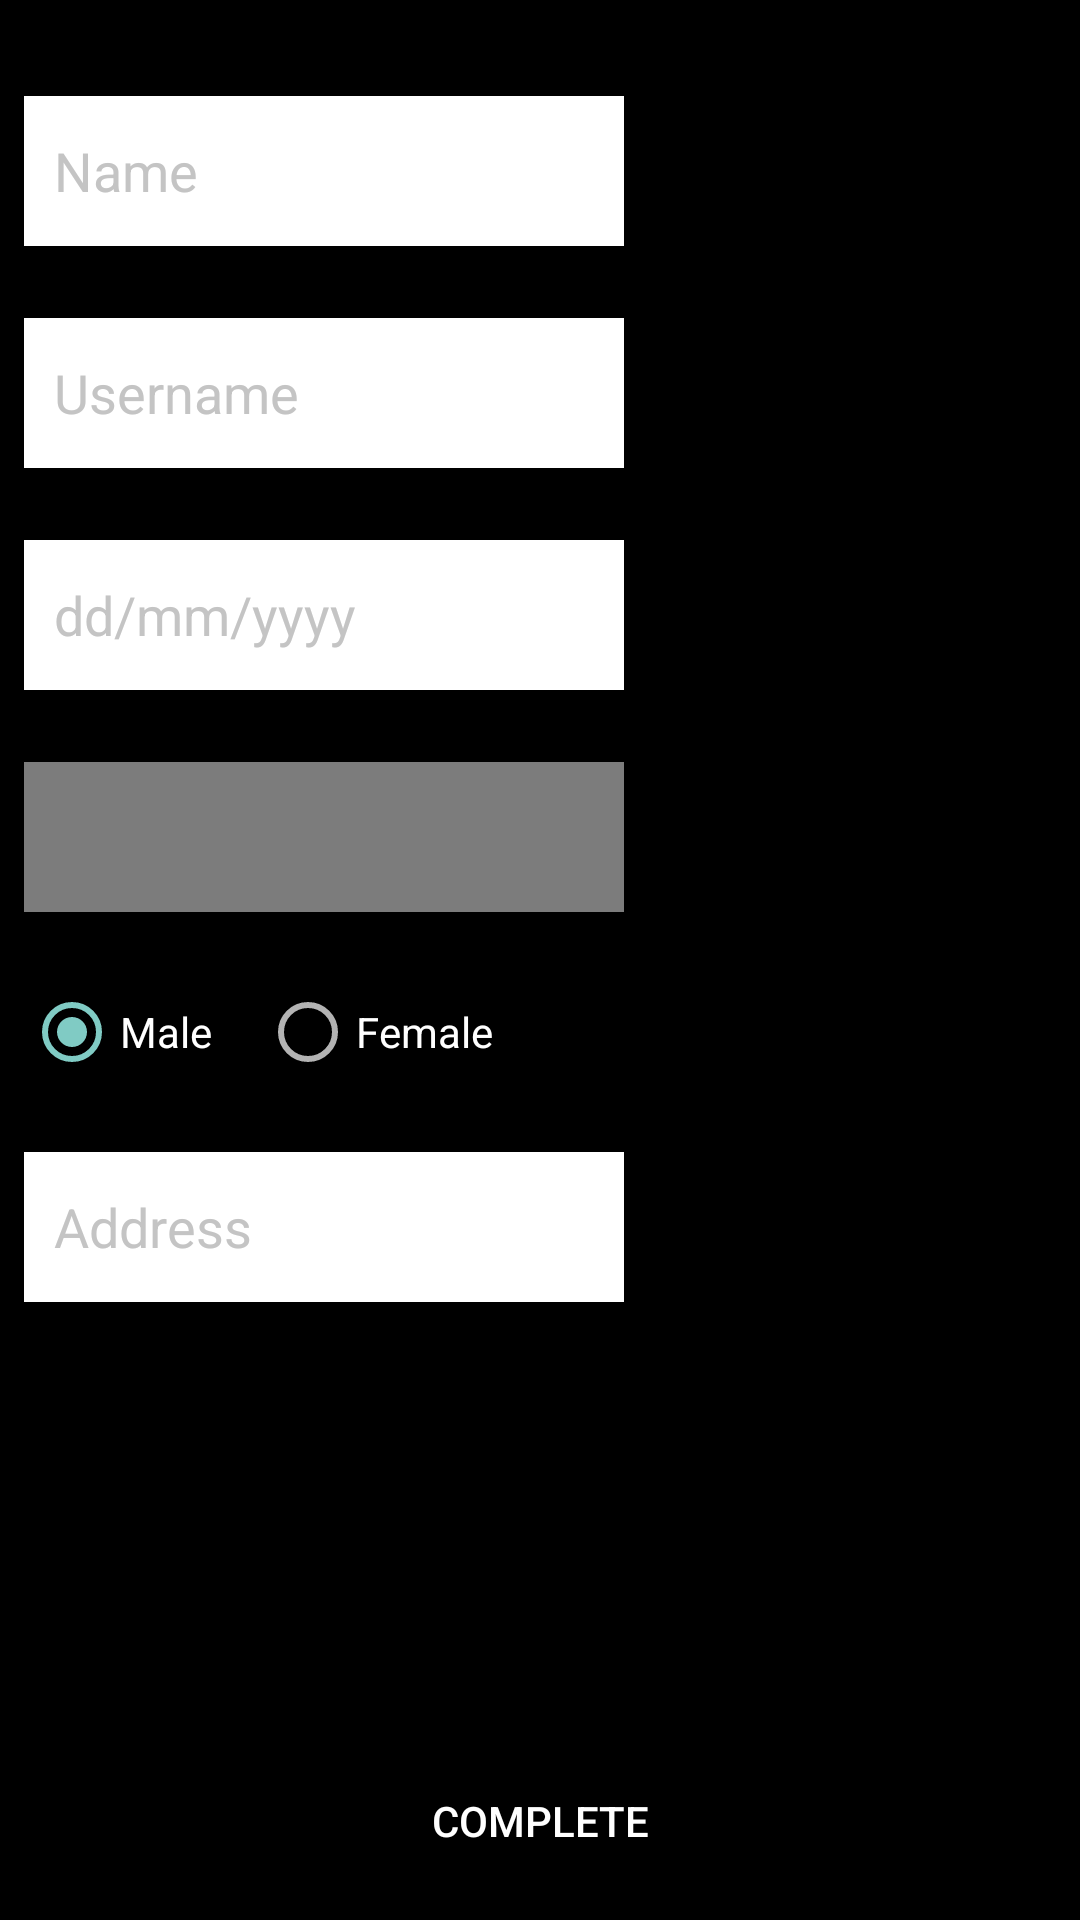

This screen was rendered from an Android layout file. Write that file and the resources it references.
<!-- AndroidManifest.xml: application theme Theme.AppCompat.NoActionBar -->
<!-- res/layout/activity_register_next.xml -->
<?xml version="1.0" encoding="utf-8"?>
<android.support.constraint.ConstraintLayout
    xmlns:android="http://schemas.android.com/apk/res/android"
    xmlns:app="http://schemas.android.com/apk/res-auto"
    xmlns:tools="http://schemas.android.com/tools"
    android:layout_width="match_parent"
    android:layout_height="match_parent"
    android:background="@color/black">

    <ImageView
        android:id="@+id/ivDP"
        android:layout_width="128dp"
        android:layout_height="128dp"
        android:layout_marginEnd="16dp"
        android:layout_marginTop="32dp"
        app:layout_constraintEnd_toEndOf="parent"
        app:layout_constraintTop_toTopOf="parent"
        app:srcCompat="@mipmap/ic_launcher" />

    <EditText
        android:id="@+id/etName"
        style="@style/TextBoxes"
        android:layout_width="0dp"
        android:layout_marginEnd="8dp"
        android:layout_marginStart="8dp"
        android:ems="10"
        android:inputType="textPersonName"
        android:hint="@string/hints1"
        app:layout_constraintEnd_toStartOf="@+id/ivDP"
        app:layout_constraintStart_toStartOf="parent"
        app:layout_constraintTop_toTopOf="@+id/ivDP" />

    <EditText
        android:id="@+id/etUsername"
        style="@style/TextBoxes"
        android:layout_width="0dp"
        android:layout_marginEnd="8dp"
        android:layout_marginTop="24dp"
        android:ems="10"
        android:hint="@string/hints2"
        android:inputType="textPersonName"
        app:layout_constraintEnd_toStartOf="@+id/ivDP"
        app:layout_constraintStart_toStartOf="@+id/etName"
        app:layout_constraintTop_toBottomOf="@+id/etName" />

    <EditText
        android:id="@+id/etDOB"
        style="@style/TextBoxes"
        android:layout_width="0dp"
        android:layout_marginTop="24dp"
        android:ems="10"
        android:hint="@string/hints3"
        android:inputType="textPersonName"
        android:focusedByDefault="false"
        android:focusableInTouchMode="false"
        app:layout_constraintEnd_toEndOf="@+id/etUsername"
        app:layout_constraintStart_toStartOf="@+id/etUsername"
        app:layout_constraintTop_toBottomOf="@+id/etUsername" />

    <Spinner
        android:id="@+id/spinner"
        android:layout_width="0dp"
        android:layout_height="50dp"
        android:layout_marginTop="24dp"
        android:autofillHints="@string/hints4"
        android:background="#7c7c7c"
        app:layout_constraintEnd_toEndOf="@+id/etDOB"
        app:layout_constraintStart_toStartOf="@+id/etDOB"
        app:layout_constraintTop_toBottomOf="@+id/etDOB" />

    <RadioGroup
        android:id="@+id/rgGender"
        android:layout_width="wrap_content"
        android:layout_height="wrap_content"
        android:layout_marginTop="24dp"
        android:checkedButton="@+id/rbtnMale"
        android:orientation="horizontal"
        app:layout_constraintEnd_toEndOf="@+id/spinner"
        app:layout_constraintHorizontal_bias="0.0"
        app:layout_constraintStart_toStartOf="@+id/spinner"
        app:layout_constraintTop_toBottomOf="@+id/spinner">

        <RadioButton
            android:id="@+id/rbtnMale"
            android:layout_width="wrap_content"
            android:layout_height="wrap_content"
            android:text="Male" />

        <RadioButton
            android:id="@+id/rbtnFemale"
            android:layout_width="wrap_content"
            android:layout_height="wrap_content"
            android:layout_marginLeft="16dp"
            android:text="Female" />
    </RadioGroup>

    <EditText
        android:id="@+id/etAddress"
        style="@style/TextBoxes"
        android:layout_width="0dp"
        android:layout_marginTop="24dp"
        android:ems="10"
        android:hint="@string/hints5"
        android:inputType="textPostalAddress"
        android:singleLine="false"
        app:layout_constraintEnd_toEndOf="@+id/spinner"
        app:layout_constraintHorizontal_bias="0.0"
        app:layout_constraintStart_toStartOf="@+id/rgGender"
        app:layout_constraintTop_toBottomOf="@+id/rgGender" />

    <Button
        android:id="@+id/btn_complete"
        android:layout_width="0dp"
        android:layout_height="50dp"
        android:layout_marginBottom="8dp"
        android:layout_marginEnd="8dp"
        android:layout_marginStart="8dp"
        android:text="Complete"
        android:background="@drawable/gradient_button_background"
        app:layout_constraintBottom_toBottomOf="parent"
        app:layout_constraintEnd_toEndOf="parent"
        app:layout_constraintStart_toStartOf="parent" />

</android.support.constraint.ConstraintLayout>
<!-- resources referenced by this layout -->
<resources>
  <string name="hints1">Name</string>
  <string name="hints2">Username</string>
  <string name="hints3">dd/mm/yyyy</string>
  <string name="hints4">Country</string>
  <string name="hints5">Address</string>
  <style name="TextBoxes">
          <item name="android:background">#ffffff</item>
          <item name="android:textColor">#000000</item>
          <item name="android:textColorHint">#c4c4c4</item>
          <item name="android:layout_height">50dp</item>
          <item name="android:paddingLeft">10dp</item>
          <item name="android:paddingRight">10dp</item>
      </style>
  <!-- not gathered from this repository: default colours our renderer supplied (Android Studio template values) -->
  <color name="black">#FF000000</color>
</resources>
